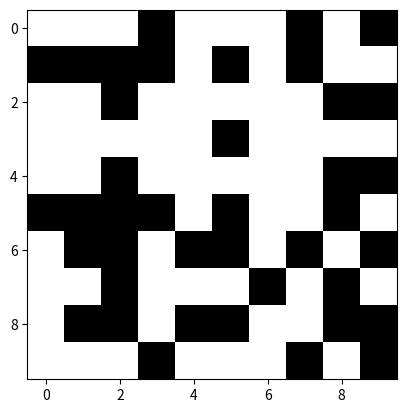

Reproduce this figure in Python. (Note: this script raises an exception after producing the figure.)
import numpy as np
import matplotlib.pyplot as plt
import matplotlib.animation as animation
import random
from collections import deque
"""
###### parametres de l'algorithmes #####
n        : nombres de lignes du labyrinthe voulu
p        : nombres de colonnes du labyrinthe voulu 
depart   : premier mur a casser (coordonnees x,y)
""" 
n = 10
p = 10 
murs_a_casser = 60 

labyrinthe = np.zeros((n,p),int)

fig = plt.figure()
"""
Debut de l'algorithme
"""
murs_deja_casses = 0
images = []
while(murs_deja_casses != murs_a_casser):
  x = random.randint(0,n-1)
  y = random.randint(0,p-1)
  if (labyrinthe[x,y] == 0):
    labyrinthe[x,y] = 1
    murs_deja_casses = murs_deja_casses + 1
    im = plt.imshow(np.copy(labyrinthe), interpolation='None', cmap='gist_gray')
    images.append([im])




###affichage
ani = animation.ArtistAnimation(fig, images, interval=1, blit=True,repeat_delay=1000)
np.savetxt("premierAlgorithme.txt",labyrinthe,fmt="%d")
ani.save('premierAlgorithme.mp4')
plt.show()
